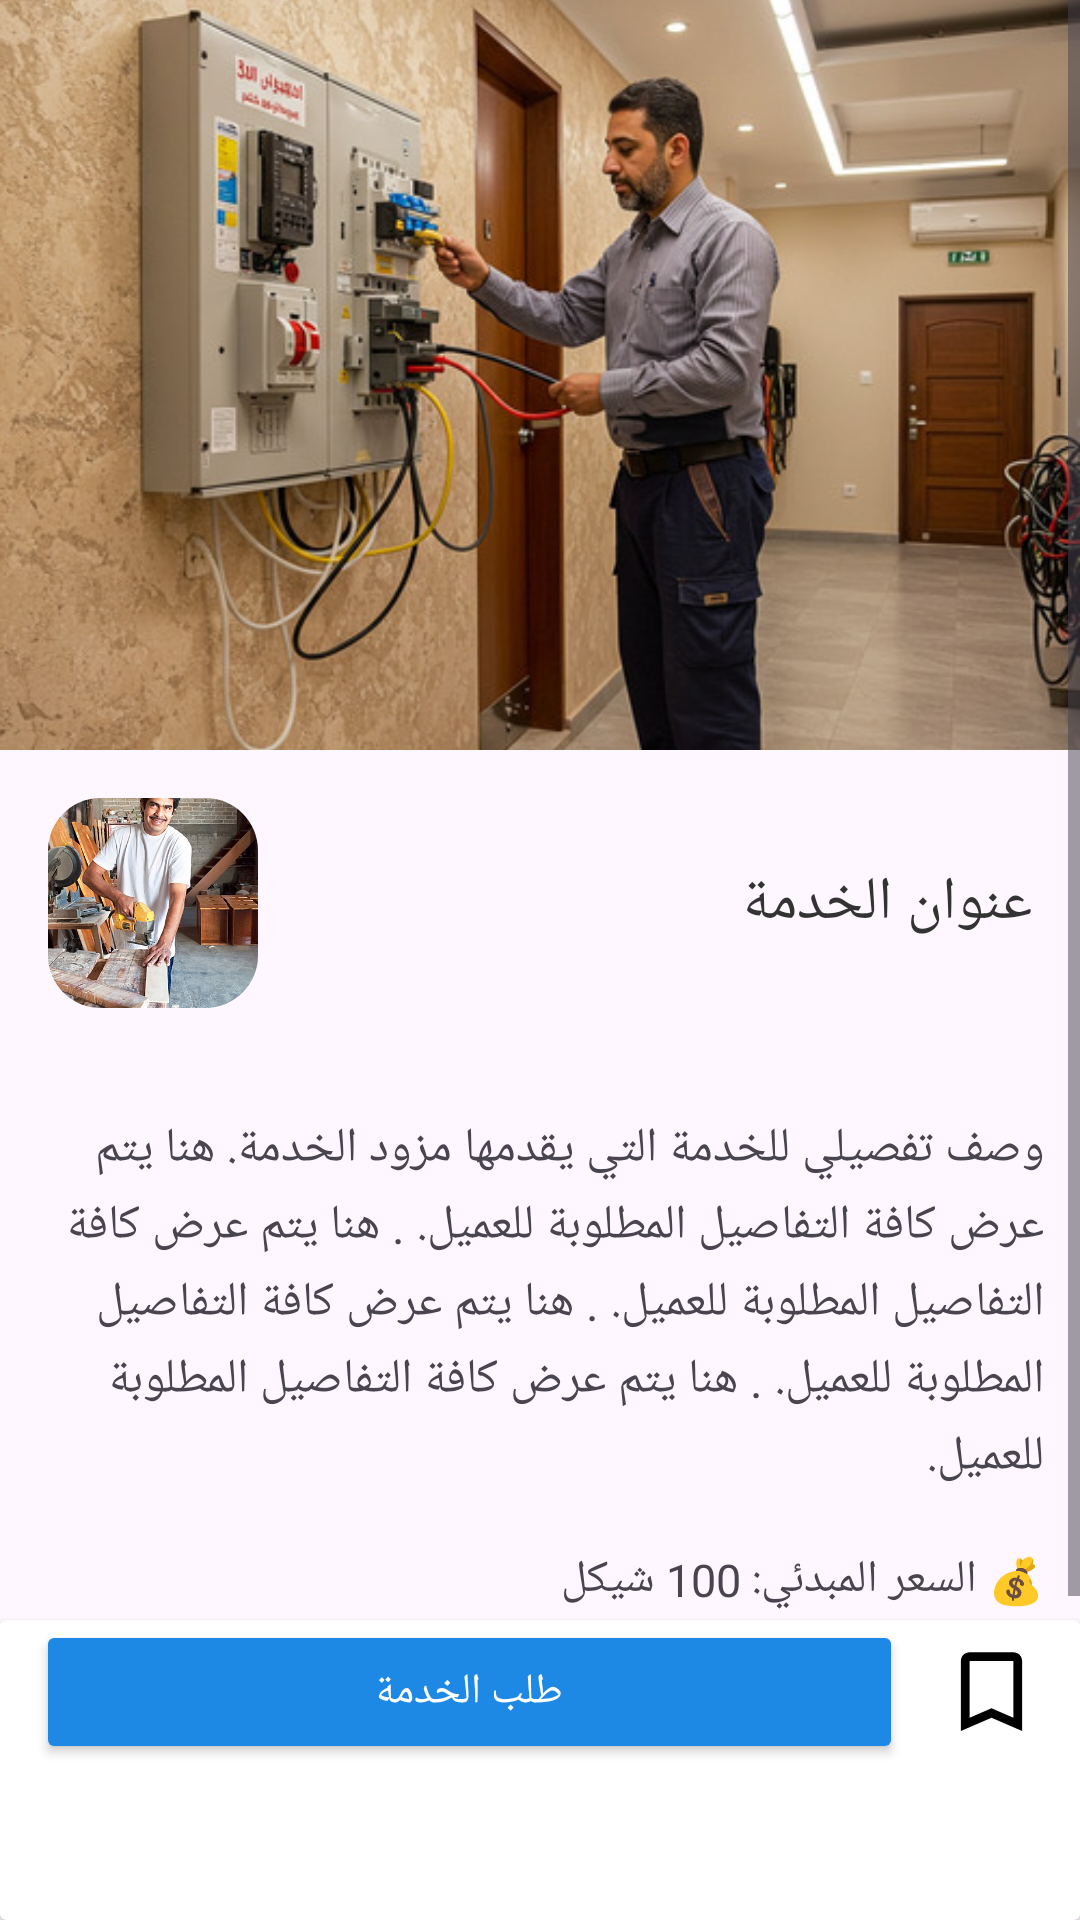

Reconstruct the res/layout file that produces this screen, plus the resources it refers to.
<!-- AndroidManifest.xml: application theme Theme.FinalProject -->
<!-- res/layout/activity_service_details.xml -->
<?xml version="1.0" encoding="utf-8"?>
<FrameLayout xmlns:android="http://schemas.android.com/apk/res/android"
    xmlns:app="http://schemas.android.com/apk/res-auto"
    xmlns:tools="http://schemas.android.com/tools"
    android:layout_width="match_parent"
    android:layout_height="match_parent"
    tools:context="dev.final_group.khadamati.screens.client.ServiceDetailsActivity">

    <ScrollView
        android:layout_width="match_parent"
        android:layout_height="match_parent">

        <LinearLayout
            android:layout_width="match_parent"
            android:layout_height="wrap_content"
            android:orientation="vertical">


            <androidx.constraintlayout.utils.widget.ImageFilterView
                android:layout_width="match_parent"
                android:layout_height="250dp"
                android:scaleType="centerCrop"
                android:src="@drawable/image3" />


            <LinearLayout
                android:layout_width="match_parent"
                android:layout_height="wrap_content"
                android:layout_margin="16dp"
                android:gravity="center_vertical"
                android:orientation="horizontal">

                <androidx.constraintlayout.utils.widget.ImageFilterView
                    android:id="@+id/userIcon"
                    android:layout_width="70dp"
                    android:layout_height="70dp"
                    android:scaleType="centerCrop"
                    android:src="@drawable/fake_image"
                    app:roundPercent="0.5" />

                <Space
                    android:layout_width="0dp"
                    android:layout_height="wrap_content"
                    android:layout_weight="1" />

                <TextView
                    android:id="@+id/Title"
                    android:layout_width="wrap_content"
                    android:layout_height="wrap_content"
                    android:text="عنوان الخدمة"
                    android:textColor="#333"
                    android:textSize="20sp" />
            </LinearLayout>


            <TextView
                android:id="@+id/serviceDescriptionTv"
                android:layout_width="match_parent"
                android:layout_height="wrap_content"
                android:layout_marginHorizontal="12dp"
                android:layout_marginVertical="20dp"
                android:lineSpacingExtra="4dp"
                android:text="وصف تفصيلي للخدمة التي يقدمها مزود الخدمة. هنا يتم عرض كافة التفاصيل المطلوبة للعميل. . هنا يتم عرض كافة التفاصيل المطلوبة للعميل. . هنا يتم عرض كافة التفاصيل المطلوبة للعميل. . هنا يتم عرض كافة التفاصيل المطلوبة للعميل."
                android:textSize="16sp" />


            <TextView
                android:id="@+id/priceTv"
                android:layout_width="match_parent"
                android:layout_height="wrap_content"
                android:layout_marginHorizontal="12dp"
                android:layout_marginBottom="6dp"
                android:text="💰 السعر المبدئي: 100 شيكل"
                android:textSize="15sp" />


            <TextView
                android:id="@+id/locationTv"
                android:layout_width="match_parent"
                android:layout_height="wrap_content"
                android:layout_marginHorizontal="12dp"
                android:layout_marginBottom="6dp"
                android:text="📍 العنوان : غزة - الرمال"
                android:textSize="15sp" />


            <TextView
                android:id="@+id/viewsCountTv"
                android:layout_width="match_parent"
                android:layout_height="wrap_content"
                android:layout_marginHorizontal="12dp"
                android:layout_marginBottom="16dp"
                android:text="👁️‍🗨️ عدد المشاهدات: 42"
                android:textSize="15sp" />


            <TextView
                android:layout_width="wrap_content"
                android:layout_height="wrap_content"
                android:layout_marginBottom="8dp"
                android:paddingHorizontal="12dp"
                android:text="التقييمات"
                android:textSize="18sp"
                android:textStyle="bold" />


            <androidx.recyclerview.widget.RecyclerView
                android:id="@+id/ratingRecyclerView"
                android:layout_width="match_parent"
                android:layout_height="0dp"
                android:layout_marginTop="12dp"
                android:layout_weight="1"
                app:layoutManager="androidx.recyclerview.widget.LinearLayoutManager"
                tools:itemCount="4"
                tools:listitem="@layout/item_rating" />

            <View
                android:layout_width="match_parent"
                android:layout_height="120dp" />

        </LinearLayout>
    </ScrollView>

    <androidx.cardview.widget.CardView
        android:layout_width="match_parent"
        android:layout_height="100dp"
        android:layout_gravity="bottom"
        app:contentPaddingLeft="12dp"
        app:contentPaddingRight="12dp">

        <LinearLayout
            android:layout_width="match_parent"
            android:layout_height="wrap_content"
            android:gravity="center_vertical"
            android:orientation="horizontal">

            <Button
                android:id="@+id/requestServiceBt"
                android:layout_width="0dp"
                android:layout_height="wrap_content"
                android:layout_gravity="center"
                android:layout_weight="1"
                android:backgroundTint="#1E88E5"
                android:text="طلب الخدمة"
                android:textAllCaps="false"
                android:textColor="#fff" />

            <ImageView
                android:id="@+id/btnBookmarks"
                android:layout_width="wrap_content"
                android:layout_height="wrap_content"
                android:layout_marginStart="12dp"
                android:background="?attr/selectableItemBackgroundBorderless"
                android:clickable="true"
                android:focusable="true"
                android:src="@drawable/ic_bookmark_border" />

        </LinearLayout>

    </androidx.cardview.widget.CardView>

</FrameLayout>
<!-- res/layout/item_rating.xml (included above) -->
<?xml version="1.0" encoding="utf-8"?>
<androidx.cardview.widget.CardView xmlns:android="http://schemas.android.com/apk/res/android"
    xmlns:app="http://schemas.android.com/apk/res-auto"
    android:layout_width="match_parent"
    android:layout_height="wrap_content"
    android:layout_marginHorizontal="8dp"
    app:cardElevation="1dp"
    app:cardUseCompatPadding="true">

    <LinearLayout
        android:layout_width="match_parent"
        android:layout_height="wrap_content"
        android:gravity="top"
        android:orientation="horizontal"
        android:paddingHorizontal="12dp"
        android:paddingTop="12dp">

        <androidx.constraintlayout.utils.widget.ImageFilterView
            android:id="@+id/userImage"
            android:layout_width="50dp"
            android:layout_height="50dp"
            android:layout_marginEnd="12dp"
            android:scaleType="centerCrop"
            android:src="@drawable/fake_image"
            app:roundPercent="0.5" />

        <LinearLayout
            android:layout_width="0dp"
            android:layout_height="wrap_content"
            android:layout_weight="1"
            android:orientation="vertical">

            <TextView
                android:id="@+id/userName"
                android:layout_width="wrap_content"
                android:layout_height="wrap_content"
                android:text="اسم المستخدم"
                android:textColor="#333"
                android:textSize="15sp"
                android:textStyle="bold" />

            <TextView
                android:id="@+id/userComment"
                android:layout_width="wrap_content"
                android:layout_height="wrap_content"
                android:layout_marginTop="8dp"
                android:text="تعليق المستخدم على الخدمة هنا"
                android:textColor="#666"
                android:textSize="14sp" />

            
            <RatingBar
                android:id="@+id/userRating"
                android:layout_width="wrap_content"
                android:layout_height="wrap_content"
                android:layout_marginTop="4dp"
                android:isIndicator="true"
                android:numStars="5"
                android:rating="4"
                android:scaleX="0.8"
                android:scaleY="0.8"
                android:stepSize="1"
                android:theme="@style/YellowRatingBar" />

        </LinearLayout>

    </LinearLayout>

</androidx.cardview.widget.CardView>
<!-- resources referenced by this layout -->
<resources>
  <!-- drawable fake_image: jpg bitmap (drawable, 105559 bytes) -->
  <!-- drawable ic_bookmark_border (drawable) -->
  <vector xmlns:android="http://schemas.android.com/apk/res/android"
      android:width="35dp"
      android:height="35dp"
      android:tint="#000000"
      android:viewportWidth="24"
      android:viewportHeight="24">
  
      <path
          android:fillColor="@android:color/white"
          android:pathData="M17,3L7,3c-1.1,0 -2,0.9 -2,2v16l7,-3 7,3L19,5c0,-1.1 -0.9,-2 -2,-2zM17,18l-5,-2.18L7,18L7,5h10v13z" />
  
  </vector>
  <!-- drawable image3: jpg bitmap (drawable, 94203 bytes) -->
  <style name="YellowRatingBar" parent="Theme.MaterialComponents.DayNight">
          <item name="colorControlActivated">#858585</item>
          <item name="colorControlNormal">#858585</item>
          <item name="colorControlHighlight">#858585</item>
          <item name="android:progressTint">@color/start_rate</item>
      </style>
  <style name="Theme.FinalProject" parent="Base.Theme.FinalProject" />
  <color name="start_rate">#FFE810</color>
  <style name="Base.Theme.FinalProject" parent="Theme.Material3.DayNight.NoActionBar">
          
          
      </style>
</resources>
